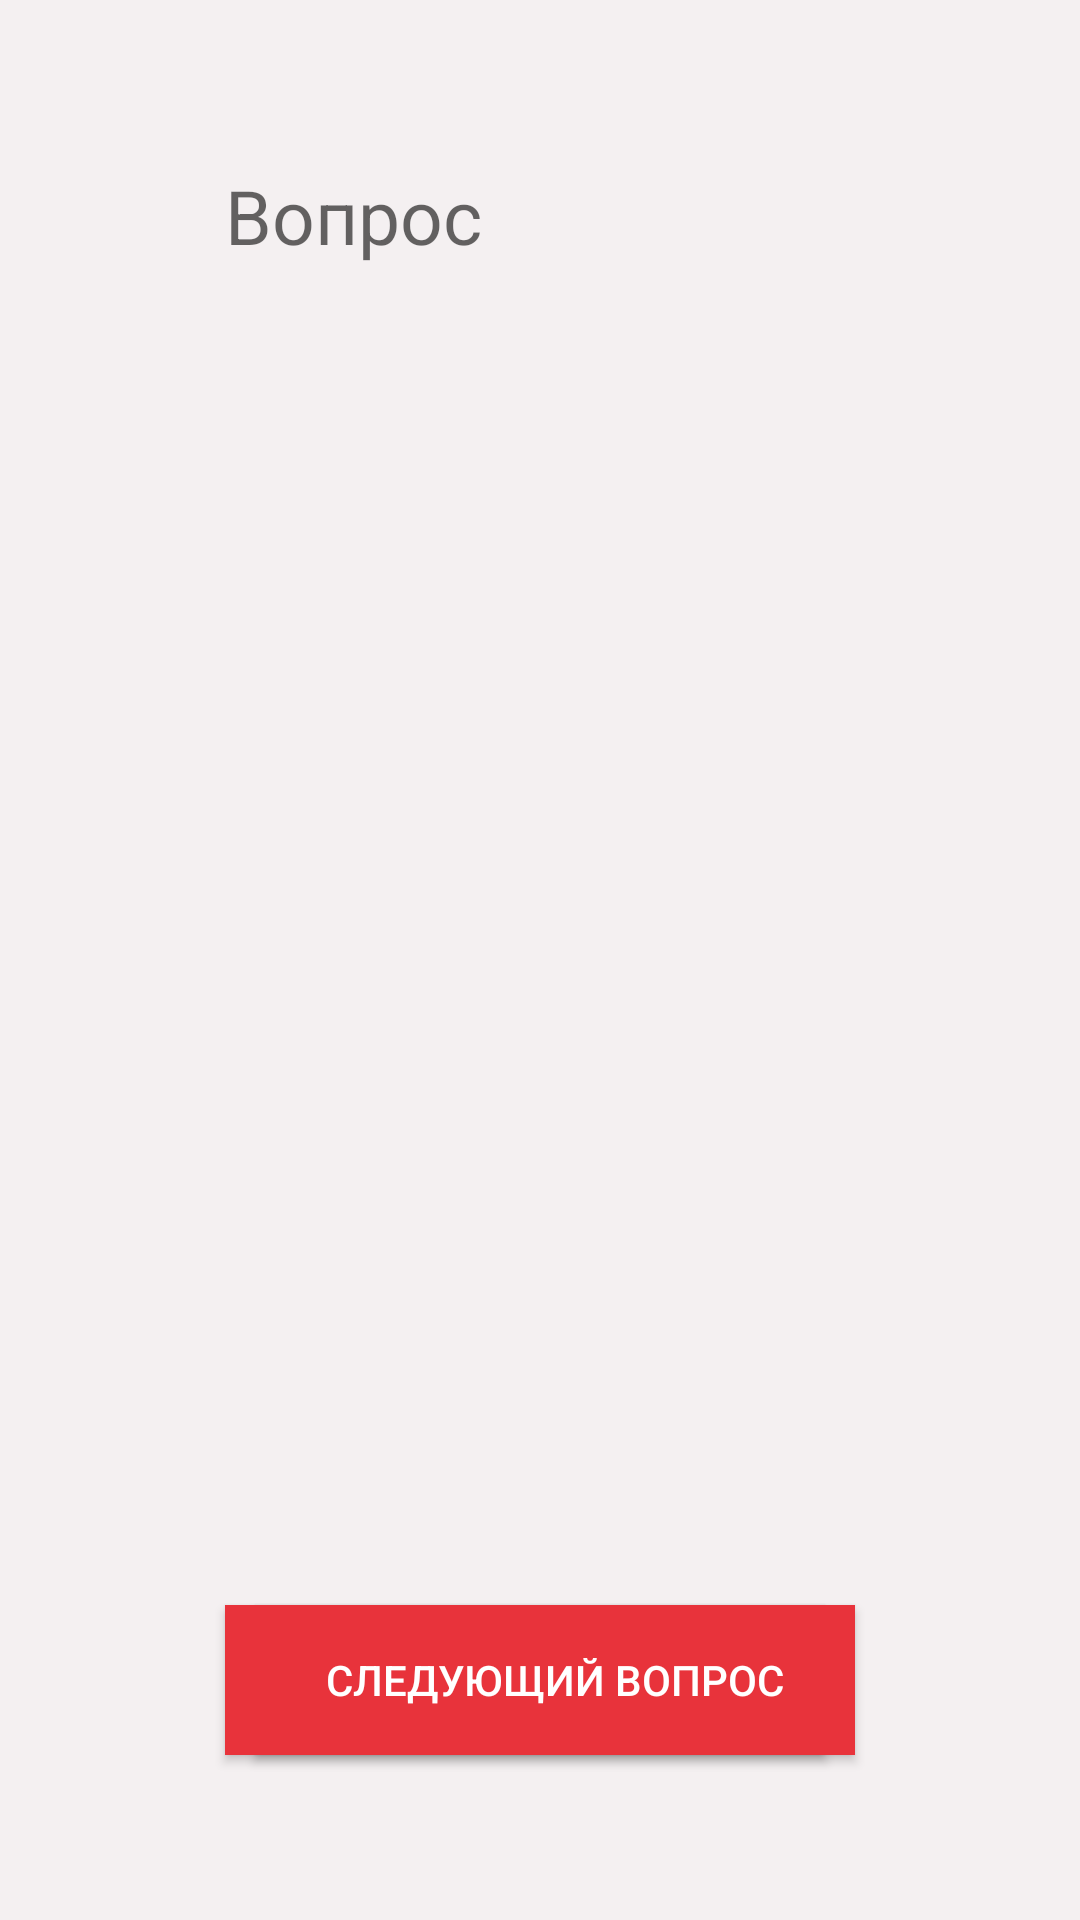

This screen was rendered from an Android layout file. Write that file and the resources it references.
<!-- AndroidManifest.xml: application theme AppTheme -->
<!-- res/layout/activity_test.xml -->
<RelativeLayout xmlns:android="http://schemas.android.com/apk/res/android"
    xmlns:tools="http://schemas.android.com/tools"
    android:layout_width="match_parent"
    android:layout_height="match_parent"
    android:orientation="vertical"
    android:background="@color/main_background"
    tools:context=".LogoActivity">


    <Button
        android:layout_width="200dp"
        android:layout_height="50dp"
        android:text="Предыдущий вопрос"
        android:textColor="@android:color/white"
        android:id="@+id/button_previous"
        android:layout_alignParentBottom="true"
        android:layout_alignParentLeft="true"
        android:layout_alignParentStart="true"
        android:layout_marginLeft="75dp"
        android:layout_marginStart="75dp"
        android:layout_marginBottom="55dp"
        android:background="@color/buttons_color"/>

    <Button
        android:layout_width="200dp"
        android:layout_height="50dp"
        android:text="Следующий вопрос"
        android:textColor="@android:color/white"
        android:id="@+id/button_next"
        android:layout_alignParentBottom="true"
        android:layout_alignParentRight="true"
        android:layout_alignParentEnd="true"
        android:layout_marginRight="75dp"
        android:layout_marginEnd="75dp"
        android:layout_marginBottom="55dp"
        android:background="@color/buttons_color"/>

    <RadioGroup
        android:layout_width="wrap_content"
        android:layout_height="wrap_content"
        android:id="@+id/radioGroup"
        android:layout_below="@+id/textView_question"
        android:layout_alignParentLeft="true"
        android:layout_alignParentStart="true"
        android:layout_marginLeft="75dp"
        android:layout_marginStart="75dp"
        android:layout_marginTop="20dp">

    </RadioGroup>

    <TextView
        android:layout_width="wrap_content"
        android:layout_height="wrap_content"
        android:textAppearance="?android:attr/textAppearanceMedium"
        android:text="Вопрос"
        android:id="@+id/textView_question"
        android:textSize="25sp"
        android:layout_alignParentLeft="true"
        android:layout_alignParentStart="true"
        android:layout_alignParentTop="true"
        android:layout_marginLeft="75dp"
        android:layout_marginStart="75dp"
        android:layout_marginTop="55dp"
        android:layout_marginRight="75dp" />


</RelativeLayout>
<!-- resources referenced by this layout -->
<resources>
  <color name="buttons_color">#FFE8333B</color>
  <color name="main_background">#FFF4F0F1</color>
  <style name="AppTheme" parent="Theme.AppCompat.Light.NoActionBar">
          <item name="colorPrimary">@color/accent_material_dark</item>
  
          <item name="colorAccent">@color/radio_button</item>
          <item name="windowActionBar">false</item>
      </style>
  <color name="radio_button">#e75748</color>
</resources>
